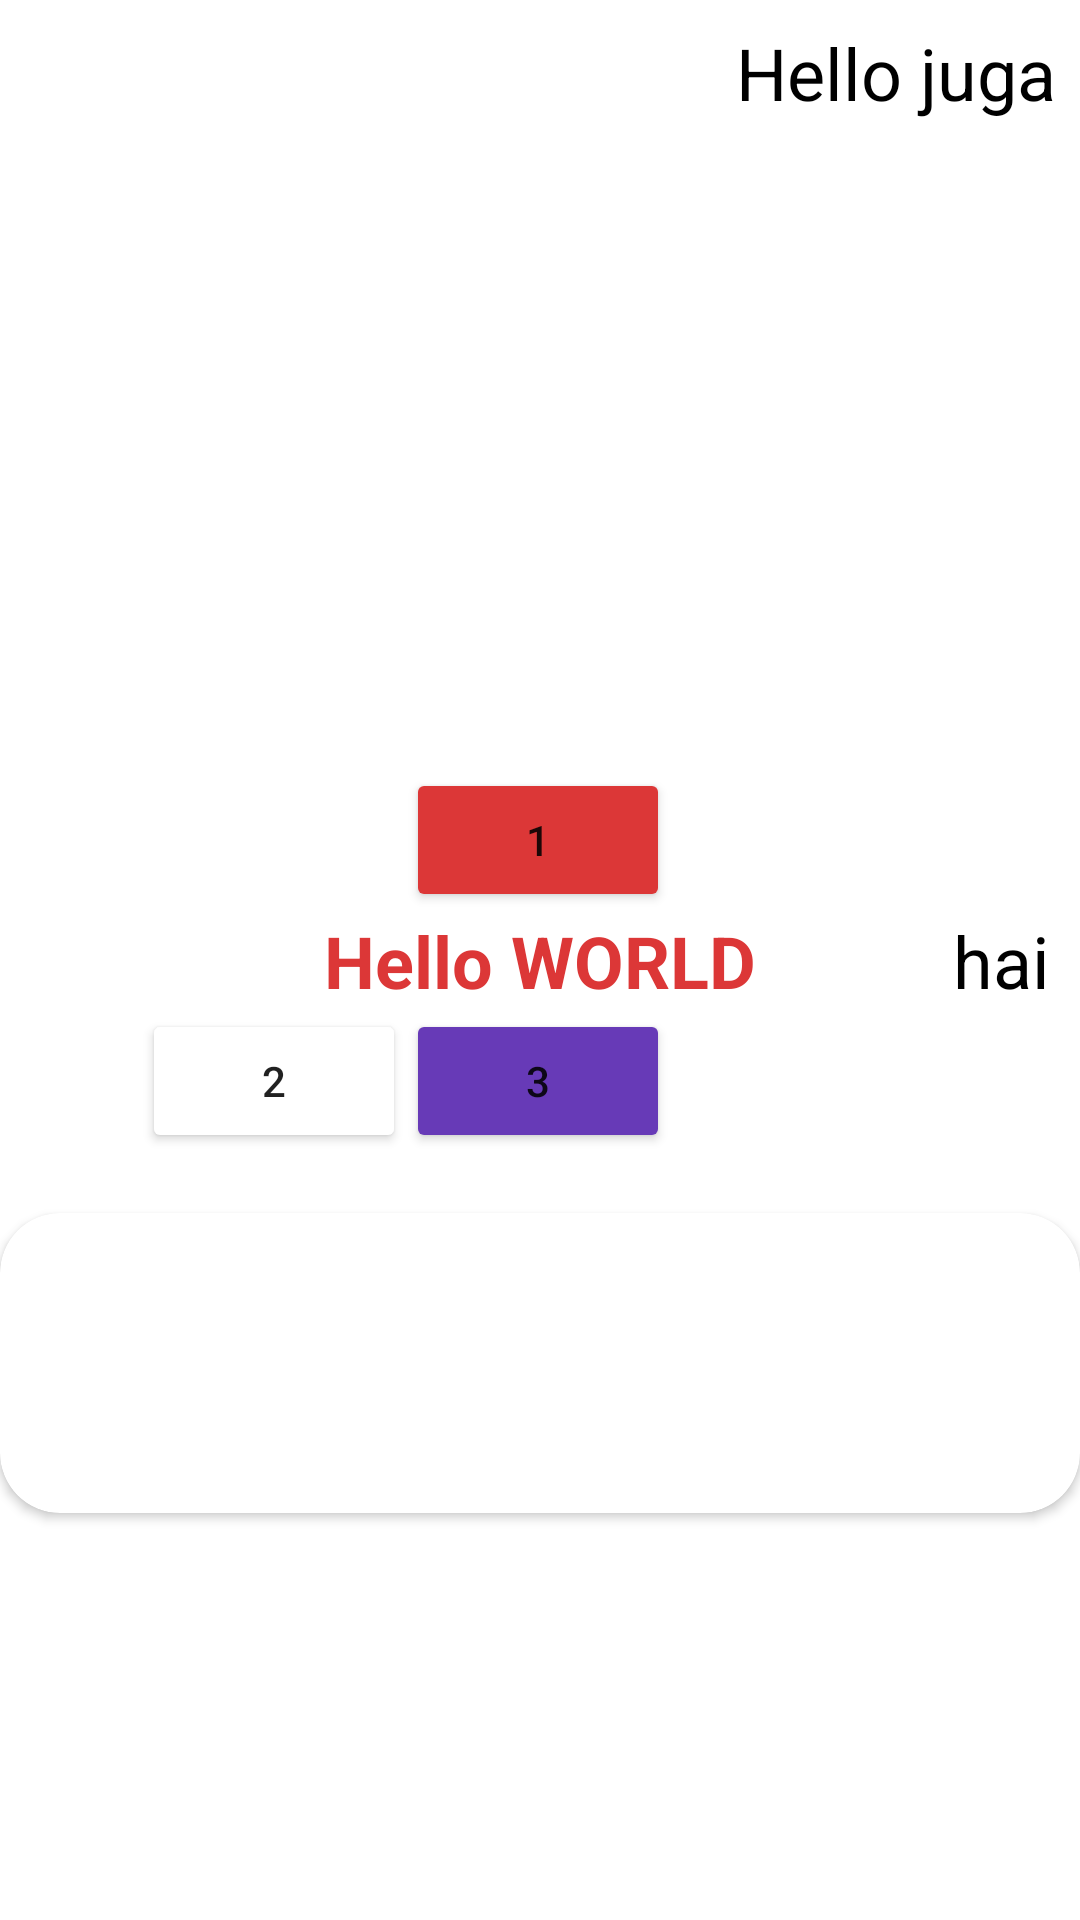

Reconstruct the res/layout file that produces this screen, plus the resources it refers to.
<!-- AndroidManifest.xml: application theme Theme.BelajarAndroidActivity -->
<!-- res/layout/activity_belajar_constraint.xml -->
<?xml version="1.0" encoding="utf-8"?>
<androidx.constraintlayout.widget.ConstraintLayout xmlns:android="http://schemas.android.com/apk/res/android"
    xmlns:app="http://schemas.android.com/apk/res-auto"
    xmlns:tools="http://schemas.android.com/tools"
    android:layout_width="match_parent"
    android:layout_height="match_parent"
    tools:context=".BelajarConstraintActivity">

    <TextView
        android:id="@+id/textView"
        android:layout_width="wrap_content"
        android:layout_height="wrap_content"
        android:text="Hello WORLD"
        android:textColor="@color/red"
        android:textSize="24sp"
        android:textStyle="bold"
        app:layout_constraintBottom_toBottomOf="parent"
        app:layout_constraintEnd_toEndOf="parent"
        app:layout_constraintStart_toStartOf="parent"
        app:layout_constraintTop_toTopOf="parent" />

    <TextView
        android:id="@+id/textView3"
        android:layout_width="wrap_content"
        android:layout_height="wrap_content"
        android:layout_marginTop="8dp"
        android:layout_marginEnd="8dp"
        android:text="Hello juga"
        android:textColor="@color/black"
        android:textSize="24sp"
        android:textStyle="normal"
        app:layout_constraintEnd_toEndOf="parent"
        app:layout_constraintTop_toTopOf="parent" />

    <TextView
        android:id="@+id/textView4"
        android:layout_width="wrap_content"
        android:layout_height="wrap_content"
        android:layout_marginEnd="10dp"
        android:text="hai"
        android:textColor="@color/black"
        android:textSize="24sp"
        android:textStyle="normal"
        app:layout_constraintBottom_toBottomOf="parent"
        app:layout_constraintEnd_toEndOf="parent"
        app:layout_constraintTop_toTopOf="parent" />

    <Button
        android:id="@+id/button1"
        android:layout_width="wrap_content"
        android:layout_height="wrap_content"
        android:backgroundTint="@color/red"
        android:text="1"
        app:layout_constraintBottom_toTopOf="@+id/textView"
        app:layout_constraintEnd_toEndOf="parent"
        app:layout_constraintHorizontal_bias="0.498"
        app:layout_constraintStart_toStartOf="parent" />

    <Button
        android:id="@+id/button4"
        android:layout_width="wrap_content"
        android:layout_height="wrap_content"
        android:backgroundTint="@color/orange"
        android:text="2"
        app:layout_constraintEnd_toStartOf="@+id/button5"
        app:layout_constraintTop_toBottomOf="@+id/textView" />

    <Button
        android:id="@+id/button5"
        android:layout_width="wrap_content"
        android:layout_height="wrap_content"
        android:backgroundTint="#673AB7"
        android:text="3"
        app:layout_constraintEnd_toEndOf="parent"
        app:layout_constraintHorizontal_bias="0.498"
        app:layout_constraintStart_toStartOf="parent"
        app:layout_constraintTop_toBottomOf="@+id/textView" />

    <ImageView
        android:id="@+id/imageView2"
        android:layout_width="151dp"
        android:layout_height="133dp"
        android:layout_marginStart="10dp"
        android:layout_marginTop="10dp"
        app:layout_constraintStart_toStartOf="parent"
        app:layout_constraintTop_toTopOf="parent"
        app:srcCompat="@drawable/gambar_stelle_makan" />

    <androidx.cardview.widget.CardView
        android:layout_width="match_parent"
        android:layout_height="100dp"
        android:layout_marginTop="20dp"
        app:cardCornerRadius="20dp"
        app:layout_constraintEnd_toEndOf="parent"
        app:layout_constraintStart_toStartOf="parent"
        app:layout_constraintTop_toBottomOf="@+id/button5" />

</androidx.constraintlayout.widget.ConstraintLayout>
<!-- resources referenced by this layout -->
<resources>
  <color name="black">#FF000000</color>
  <color name="red">#DC3737</color>
  <style name="Theme.BelajarAndroidActivity" parent="Theme.MaterialComponents.DayNight.DarkActionBar">
          
          <item name="colorPrimary">@color/purple_500</item>
          <item name="colorPrimaryVariant">@color/purple_700</item>
          <item name="colorOnPrimary">@color/white</item>
          
          <item name="colorSecondary">@color/teal_200</item>
          <item name="colorSecondaryVariant">@color/teal_700</item>
          <item name="colorOnSecondary">@color/black</item>
          
          <item name="android:statusBarColor">?attr/colorPrimaryVariant</item>
          
      </style>
  <color name="purple_500">#FF6200EE</color>
  <color name="purple_700">#FF3700B3</color>
  <color name="white">#FFFFFFFF</color>
  <color name="teal_200">#FF03DAC5</color>
  <color name="teal_700">#FF018786</color>
</resources>
